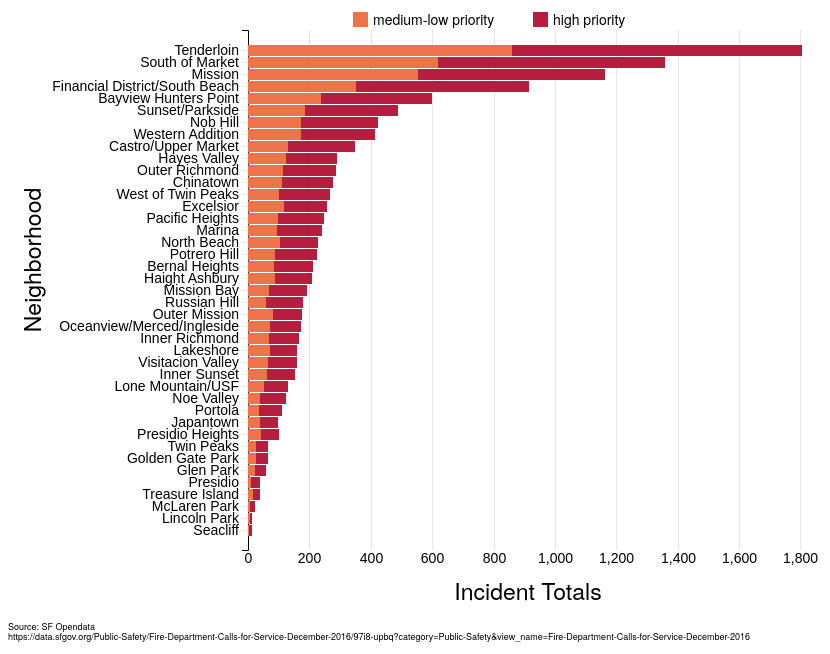
D3 v4 page, settled after 360 driven frames (6 s of simulated time); the page loaded 1 data file(s).



		var svg = d3.select("svg");

    var margin = {
      top: 30, right: 30,
      bottom: 100, left: 240
    };

    var width = +svg.attr("width") - margin.left - margin.right;
    var height = +svg.attr("height") - margin.top - margin.bottom;

    var g = svg.append("g")
        .attr("class", "plot")
        .attr("transform", "translate(" + margin.left + "," + margin.top + ")");

    var types = ['Alarms', 'Assist Police', 'Citizen Assist / Service Call', 'Fire', 'Hazards', 'Medical Incident', 'Rescue', 'Vehicle-Related', 'Other'];
    var values = ["high priority", "medium-low priority"].reverse();
    var colors = ["#b71d3e", "#ee734a"].reverse();


    // make checkboxes
    var active_types = [];
    var typesForm = d3.select("div.types");
    types.forEach(function(e,i) {

      var block = typesForm.append("div");

      block.append("input")
        .attr("id", "input-" + i)
        .attr("type", "checkbox")
        .property("checked", true)
        .attr("name", "incident-type")
        .attr("value", e)
        .on("change", update);

      block.append("label")
        .attr("for", "input-" + i)
        .text(e);

      active_types.push(e);

    });

    // make legend
    var legend = svg.append("g")
        .attr("class", "legend")
        .attr("transform", "translate(" + (width/2 + 40) + "," + 25 + ")");

    values.forEach(function(e,i) {
      legend.append("rect")
            .attr("x", i*180)
            .attr("y", -13)
            .attr("height", 15)
            .attr("width", 15)
            .attr("fill", colors[i]);
      legend.append("text")
          .attr("x", (i*180)+20)
          .text(e);
    });

    // source
    var src = svg.append("g")
        .attr("class", "source")
        .attr("transform", "translate(" + 0 + "," + (margin.top + height + 80) + ")");

    src.append("text")
      .attr("y", 0)
      .text("Source: SF Opendata");

    src.append("text")
      .attr("y", 10)
      .text("https://data.sfgov.org/Public-Safety/Fire-Department-Calls-for-Service-December-2016/97i8-upbq?category=Public-Safety&view_name=Fire-Department-Calls-for-Service-December-2016");

    // make scales
    var scales = {};
    scales.x = d3.scaleLinear().rangeRound([0, width]).nice();
    scales.y = d3.scaleBand().rangeRound([height, 0]).paddingInner(0.1);

    // make axes
    var axes = {}
    axes.x = d3.axisBottom(scales.x).tickSize(-height,0,0);
    axes.y = d3.axisLeft(scales.y);

    g.append("g")
        .attr("class", "axis axis--x")
        .attr("transform", "translate(0," + height + ")");

    g.append("g")
        .attr("class", "axis axis--y")
        .attr("transform", "translate(0," + 0 + ")");

    // make axes labels
    svg.append("text")
        .attr("class", "axis-label")             
        .attr("transform",
              "translate(" + (((width + margin.left + margin.right)/2) + 80) + " ," + 
                             (height + margin.top + 50) + ")")
        .style("text-anchor", "middle")
        .text("Incident Totals");

    svg.append("text")
        .attr("class", "axis-label")
        .attr("transform", "rotate(-90)")
        .attr("y", 10)
        .attr("x",0 - (height / 2))
        .attr("dy", "1em")
        .style("text-anchor", "middle")
        .text("Neighborhood"); 

    var data;
    d3.csv("location-type-priority-totals.csv", function(d){
      data = d.map(function(a) {
        var obj = { "neighborhood": a.location, totals: {}, values: {}};

        types.forEach(function(e) {

          obj.totals[e] = 0;
          obj.values[e] = {}

          values.forEach(function(v){
            var val = (+a[e + " " + v]);
            obj.totals[e] += val;
            obj.values[e][v] = val;
          });

        });

        return obj;
      });

      // bars
      var barG = g.append("g")
          .attr("class", "bars");

      // bar-groups
      var bars = barG.selectAll(".bar-group")
           .data(data);

      var groups = bars.enter()
        .append("g")
          .attr("class", "bar-group")
          .attr("data", function(d) { return d.neighborhood; })
          .on("mouseover", function(d, i) {

              d3.select(this)
                  .select(".text-group")
                  .transition()
                    .duration(400)
                    .attr("transform", function() {
                      var sum = 0;
                      active_types.forEach(function(e){
                        sum += d.totals[e];
                      });
                      return "translate(" + (scales.x(sum) + 5) + "," + 11 + ")";
                    })
                    .attr("fill-opacity", "1");

          })
          .on("mouseout", function(d, i) {

              d3.select(this)
                  .select(".text-group")
                  .transition()
                    .duration(400)
                    .attr("transform", "translate(" + (scales.x(0)) + "," + 11 + ")")
                    .attr("fill-opacity", "0");

          });

      var text = groups.append("g")
        .attr("class", "text-group")
        .attr("transform", "translate(" + (scales.x(0)) + "," + 10 + ")")
        .attr("fill-opacity", "0");

      text.selectAll("text.cat-total")
          .data(values)
          .enter()
            .append("text")
            .attr("class", "cat-total");

      text.append("text")
            .attr("class", "total");

      // bar categories
      var cats = groups.selectAll(".bar-cat")
            .data(values);

      cats.enter()
          .append("rect")
          .attr("class", "bar-cat")
          .attr("fill", function(d,i){ return colors[i]; });

      update();

    });

    function update() {

      // update active_types
      active_types = []
      d3.selectAll("div.types input")
        .each(function(d,i) {
          if (d3.select(this).property("checked")) {
            var val = d3.select(this)
                .attr("value")
            active_types.push(val);
          }
      });

      // sort data
      data.sort(function(a, b) {
        var aVal = d3.sum(d3.entries(a.totals), function(e) {
          if (active_types.includes(e.key)) {
            return e.value;
          } else {
            return 0;
          }
        });
        var bVal = d3.sum(d3.entries(b.totals), function(e) {
          if (active_types.includes(e.key)) {
            return e.value;
          } else {
            return 0;
          }
        });
        return aVal - bVal;
      });

      var maxVal = d3.max(data, function(d) {
        return d3.sum(d3.entries(d.totals), function(e) {
          if (active_types.includes(e.key)) {
            return e.value;
          } else {
            return 0;
          }       
        });
      });

      var dataPad = .1 * maxVal;
      scales.x.domain([0, maxVal + dataPad]);
      scales.y.domain(data.map(function(d) { return d.neighborhood; }));

      // update axes
      g.select("g.axis--x")
        .transition()
        .duration(1500)
        .call(axes.x);

      g.select("g.axis--y")
        .transition()
        .duration(1500)
        .call(axes.y);

      // update bar values
      svg.selectAll("g.bar-group")
          .each(function(e, j) {
            d3.select(this)
              .selectAll(".bar-cat")
                .attr("height", scales.y.bandwidth())
                .transition()
                .duration(1500)
                .attr("width", function(d, i) {
                  var sum = 0;
                  active_types.forEach(function(t){
                    sum += scales.x(e.values[t][d]);
                  });
                  return sum;
                })
                .attr("x", function(d, i) {
                  var sum = 0;
                  for (var c = i-1; c > -1; c--) {
                    active_types.forEach(function(t){
                      sum += scales.x(e.values[t][values[c]]);
                    });
                  }
                  return sum;
                });
          });

      var textFill = [];
      data.forEach(function(e, i) {
        textFill[i] = 0;
      });

      svg.selectAll("g.bar-group")
          .each(function(e, j) {

            // update cat totals
            d3.select(this)
              .selectAll("g.text-group .cat-total")
              .text(function(d) {
                var sum = 0;
                active_types.forEach(function(t){
                  sum += e.values[t][d]; 
                });
                return sum;
              })
              .attr("x", function(d) {
                var val = textFill[j];
                textFill[j] += this.getComputedTextLength() + 5;
                return val;
              })
              .attr("fill", function(d, i) { return colors[i]; });

            // update total
            d3.select(this)
              .select(".total")
              .text(function(d) {
                var sum = 0;
                active_types.forEach(function(t){
                  sum += e.totals[t]; 
                });
                return sum;
              })
              .attr("x", function(d) {
                var val = textFill[j];
                textFill[j] += this.getComputedTextLength() + 5;
                return val;
              })
          });

      // sort bars
      svg.selectAll("g.bar-group")
        .sort(function(a, b) { return scales.y(a.neighborhood) - scales.y(b.neighborhood); });

      svg.selectAll(".bar-group")
          .transition()
          .duration(1500)
          .attr("transform", function(d) { return "translate(0," + scales.y(d.neighborhood) + ")"; });

    }

    function selectAll() {
      d3.selectAll("div.types input")
        .property("checked", true);
      update();
    }

    function deselectAll() {
      d3.selectAll("div.types input")
        .property("checked", false);
      update();
    }
  

	

### data: location-type-priority-totals.csv
location, Alarms high priority, Alarms medium-low priority, Assist Police high priority, Assist Police medium-low priority, Citizen Assist / Service Call high prior…, Citizen Assist / Service Call medium-low…, Fire high priority, Fire medium-low priority, Hazards high priority, Hazards medium-low priority, Medical Incident high priority, Medical Incident medium-low priority, Rescue high priority, Rescue medium-low priority, Vehicle-Related high priority, Vehicle-Related medium-low priority, Other high priority, Other medium-low priority
Castro/Upper Market, 24, 0, 0, 0, 3, 0, 31, 0, 7, 0, 134, 119, 1, 0, 8, 2, 14, 5
West of Twin Peaks, 19, 0, 0, 0, 11, 0, 11, 0, 2, 0, 103, 96, 1, 0, 9, 6, 9, 1
Oceanview/Merced/Ingleside, 12, 0, 0, 0, 3, 0, 13, 0, 6, 0, 60, 58, 0, 0, 4, 6, 4, 7
Pacific Heights, 32, 0, 0, 0, 10, 0, 14, 0, 3, 0, 75, 91, 5, 0, 7, 2, 4, 2
Potrero Hill, 25, 0, 0, 0, 5, 0, 17, 0, 12, 0, 65, 84, 4, 0, 3, 4, 2, 0
Lakeshore, 23, 0, 0, 0, 4, 0, 5, 0, 1, 0, 41, 65, 4, 0, 2, 7, 5, 1
Sunset/Parkside, 22, 0, 0, 0, 26, 0, 29, 0, 20, 0, 183, 170, 1, 0, 6, 14, 16, 3
North Beach, 16, 0, 0, 0, 6, 0, 6, 0, 2, 0, 77, 100, 0, 0, 5, 3, 6, 1
Marina, 28, 0, 0, 0, 7, 0, 22, 0, 5, 0, 69, 87, 4, 0, 7, 7, 3, 0
Twin Peaks, 11, 0, 0, 0, 2, 0, 5, 0, 1, 0, 18, 26, 1, 0, 0, 1, 1, 0
Hayes Valley, 25, 0, 0, 0, 4, 0, 19, 0, 4, 0, 103, 115, 0, 0, 7, 7, 3, 2
South of Market, 84, 0, 0, 0, 23, 0, 55, 0, 5, 0, 523, 587, 3, 0, 25, 14, 15, 20
Mission, 78, 0, 1, 0, 13, 1, 84, 1, 15, 0, 371, 525, 7, 0, 20, 13, 18, 15
Excelsior, 5, 0, 0, 0, 17, 0, 11, 0, 2, 0, 92, 112, 0, 0, 5, 3, 6, 4
Presidio, 7, 0, 0, 0, 1, 0, 1, 0, 1, 0, 11, 7, 4, 0, 5, 4, 3, 0
Financial District/South Beach, 139, 0, 0, 0, 10, 0, 65, 1, 4, 0, 292, 326, 20, 0, 24, 13, 11, 13
Nob Hill, 47, 0, 1, 0, 4, 0, 18, 0, 9, 0, 151, 168, 5, 0, 6, 3, 10, 1
Bernal Heights, 9, 0, 0, 0, 8, 1, 18, 0, 8, 0, 69, 75, 1, 0, 9, 8, 8, 4
Seacliff, 3, 0, 0, 0, 1, 0, 2, 0, 0, 0, 3, 3, 1, 0, 0, 0, 0, 0
Lincoln Park, 0, 0, 0, 0, 0, 0, 1, 0, 0, 0, 5, 7, 0, 0, 0, 0, 1, 0
Presidio Heights, 12, 0, 0, 0, 4, 0, 3, 0, 3, 0, 28, 39, 0, 0, 2, 2, 4, 1
Chinatown, 46, 0, 0, 0, 0, 0, 15, 0, 3, 0, 92, 107, 1, 0, 6, 1, 3, 2
Inner Sunset, 13, 0, 0, 0, 2, 0, 8, 0, 7, 0, 56, 56, 0, 0, 5, 2, 1, 3
Portola, 2, 0, 0, 0, 5, 0, 7, 0, 3, 0, 48, 31, 0, 0, 8, 2, 1, 1
Lone Mountain/USF, 19, 0, 0, 0, 4, 0, 5, 0, 0, 0, 46, 52, 0, 0, 1, 1, 4, 1
Japantown, 8, 0, 0, 0, 3, 0, 4, 0, 2, 0, 37, 39, 0, 0, 3, 0, 3, 0
Outer Mission, 7, 0, 0, 0, 4, 0, 10, 0, 5, 0, 55, 75, 2, 0, 5, 8, 2, 1
Inner Richmond, 15, 0, 0, 0, 7, 0, 6, 0, 3, 0, 56, 64, 1, 0, 4, 4, 5, 1
Tenderloin, 107, 0, 0, 0, 21, 0, 59, 0, 5, 0, 718, 826, 15, 0, 9, 8, 11, 28
Outer Richmond, 34, 0, 0, 0, 12, 0, 12, 0, 9, 0, 95, 107, 0, 0, 4, 4, 5, 2
Noe Valley, 14, 0, 0, 0, 3, 0, 12, 0, 9, 0, 36, 34, 0, 0, 3, 4, 5, 2
Treasure Island, 5, 0, 0, 0, 1, 0, 0, 0, 0, 1, 11, 12, 0, 0, 4, 2, 2, 0
Bayview Hunters Point, 38, 0, 0, 0, 13, 0, 48, 1, 14, 0, 219, 221, 1, 0, 19, 10, 11, 7
McLaren Park, 6, 0, 0, 0, 0, 0, 2, 0, 0, 0, 4, 6, 0, 0, 1, 0, 3, 0
Golden Gate Park, 1, 0, 0, 0, 3, 0, 7, 0, 2, 0, 19, 20, 0, 0, 2, 7, 4, 0
Visitacion Valley, 7, 0, 0, 0, 1, 0, 15, 0, 2, 0, 63, 56, 1, 0, 2, 2, 3, 5
Haight Ashbury, 16, 0, 0, 0, 3, 0, 19, 0, 2, 0, 69, 85, 0, 0, 5, 2, 4, 0
Glen Park, 6, 0, 0, 0, 5, 0, 0, 0, 0, 0, 18, 18, 0, 0, 1, 0, 3, 2
Russian Hill, 27, 0, 0, 0, 5, 0, 20, 0, 6, 0, 46, 60, 2, 0, 8, 1, 8, 1
Western Addition, 43, 0, 0, 0, 13, 0, 15, 0, 3, 0, 158, 167, 1, 0, 4, 4, 5, 3
Mission Bay, 22, 0, 0, 0, 2, 0, 21, 0, 0, 0, 69, 59, 3, 0, 5, 4, 1, 5